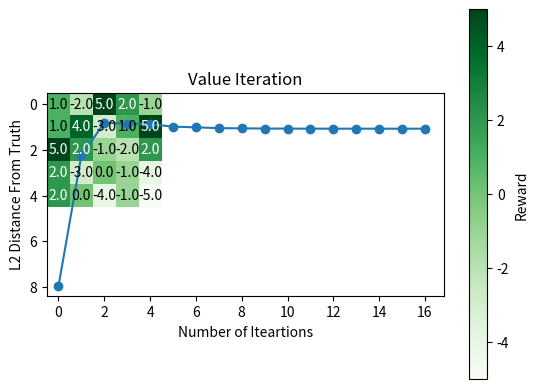

The script that saved this image:
#%%
import numpy as np
import matplotlib.pyplot as plt

# Define the MDP parameters
GRID_SIZE = 5
DISCOUNT_FACTOR = 0.5
REWARD_BASE = -1
REWARD_TOP_RIGHT = 10
ACTIONS = ["up", "down", "left", "right"]

# Action mappings (row, col changes)
action_effects = {
    "up": (-1, 0),
    "down": (1, 0),
    "left": (0, -1),
    "right": (0, 1),
}

# Function to plot the grid with rewards
def plot_grid_with_rewards(grid):
    cmap = plt.cm.Greens  # Colormap
    norm = plt.Normalize(vmin=grid.min(), vmax=grid.max())  # Normalize data for colormap
    plt.imshow(grid, cmap=cmap, origin="upper")
    for i in range(grid.shape[0]):
        for j in range(grid.shape[1]):
            value = grid[i, j]
            rgba = cmap(norm(value))
            luminance = 0.299 * rgba[0] + 0.587 * rgba[1] + 0.114 * rgba[2]
            text_color = "black" if luminance > 0.5 else "white"
            plt.text(j, i, f"{value:.1f}", ha="center", va="center", color=text_color)
    plt.colorbar(label="Reward")
    plt.title("Grid with Rewards")
    plt.show()

# Helper function to get valid actions for a state
def get_valid_actions(state):
    row, col = state
    valid_actions = []
    for action, (d_row, d_col) in action_effects.items():
        next_row, next_col = row + d_row, col + d_col
        if 0 <= next_row < GRID_SIZE and 0 <= next_col < GRID_SIZE:
            valid_actions.append(action)
    return valid_actions

# Helper function to get next state and reward
def get_next_state_and_reward(state, action):
    row, col = state
    d_row, d_col = action_effects[action]
    next_row, next_col = row + d_row, col + d_col

    return (next_row, next_col), rewards[next_row, next_col]

# Solve the Bellman equation directly using matrix inverse
def solve_bellman_directly():
    num_states = GRID_SIZE * GRID_SIZE
    transition_matrix = np.zeros((num_states, num_states))
    reward_vector = np.zeros(num_states)
    reward_best = np.zeros(num_states)
    
    for row in range(GRID_SIZE):
        for col in range(GRID_SIZE):
            state_idx = row * GRID_SIZE + col
            reward_vector[state_idx] = rewards[row, col]

            valid_actions = get_valid_actions((row, col))
            reward_acted = []
            for action in valid_actions:
                (next_row, next_col), reward = get_next_state_and_reward((row, col), action)
                next_idx = next_row * GRID_SIZE + next_col
                transition_matrix[state_idx, next_idx] += 1 / len(valid_actions)
                reward_acted.append(reward)
            reward_best[state_idx] = max(reward_acted)

    identity = np.eye(num_states)
    value_vector = np.linalg.inv(identity - DISCOUNT_FACTOR * transition_matrix) @ reward_best
    return value_vector.reshape((GRID_SIZE, GRID_SIZE))

# Compute the optimal value function using value iteration
def value_iteration(tol=1e-6):
    values = np.zeros((GRID_SIZE, GRID_SIZE))
    delta = float("inf")

    while delta > tol:
        delta = 0
        new_values = np.copy(values)
        for row in range(GRID_SIZE):
            for col in range(GRID_SIZE):
                state = (row, col)
                q_values = []
                valid_actions = get_valid_actions(state)
                for action in valid_actions:
                    (next_row, next_col), reward = get_next_state_and_reward(state, action)
                    q_values.append(reward + DISCOUNT_FACTOR * values[next_row, next_col])
                new_values[row, col] = max(q_values) if q_values else 0
                delta = max(delta, abs(new_values[row, col] - values[row, col]))
        values = new_values

    return values

# Derive the optimal policy from the value function
def get_optimal_policy(values):
    policy = np.full((GRID_SIZE, GRID_SIZE), "", dtype=object)

    for row in range(GRID_SIZE):
        for col in range(GRID_SIZE):
            state = (row, col)
            action_values = {}

            valid_actions = get_valid_actions(state)
            for action in valid_actions:
                (next_row, next_col), reward = get_next_state_and_reward(state, action)
                action_values[action] = reward + DISCOUNT_FACTOR * values[next_row, next_col]

            if action_values:
                policy[row, col] = max(action_values, key=action_values.get)

    return policy

# Compute the optimal policy using policy iteration
def policy_iteration():
    policy = np.full((GRID_SIZE, GRID_SIZE), ACTIONS[0], dtype=object)
    values = np.zeros((GRID_SIZE, GRID_SIZE))
    is_policy_stable = False

    while not is_policy_stable:
        # Policy evaluation
        while True:
            delta = 0
            new_values = np.copy(values)
            for row in range(GRID_SIZE):
                for col in range(GRID_SIZE):
                    state = (row, col)
                    action = policy[row, col]
                    (next_row, next_col), reward = get_next_state_and_reward(state, action)
                    new_values[row, col] = reward + DISCOUNT_FACTOR * values[next_row, next_col]
                    delta = max(delta, abs(new_values[row, col] - values[row, col]))
            values = new_values
            if delta < 1e-6:
                break

        # Policy improvement
        is_policy_stable = True
        for row in range(GRID_SIZE):
            for col in range(GRID_SIZE):
                state = (row, col)
                action_values = {}
                for action in get_valid_actions(state):
                    (next_row, next_col), reward = get_next_state_and_reward(state, action)
                    action_values[action] = reward + DISCOUNT_FACTOR * values[next_row, next_col]

                best_action = max(action_values, key=action_values.get)
                if policy[row, col] != best_action:
                    is_policy_stable = False
                policy[row, col] = best_action

    return values, policy


#%%
# Initialize the reward grid
np.random.seed(42)  # Set a seed for reproducibility
rewards = np.random.randint(-5, 6, size=(GRID_SIZE, GRID_SIZE))
# rewards = np.full((GRID_SIZE, GRID_SIZE), REWARD_BASE)
# rewards[0, GRID_SIZE - 1] = REWARD_TOP_RIGHT

# Solve using Bellman equation directly
optimal_values_direct = solve_bellman_directly()
print("\nOptimal Value Function (Direct Solution):")
print(optimal_values_direct)

# Solve using value iteration
optimal_values_vi = value_iteration()
print("\nOptimal Value Function (Value / Policy Iteration):")
print(optimal_values_vi)

# Solve using policy iteration
optimal_values_pi, optimal_policy_pi = policy_iteration()
# print("\nOptimal Value Function (Policy Iteration):")
# print(optimal_values_pi)

# Derive the optimal policy from direct solution
optimal_policy = get_optimal_policy(optimal_values_direct)
print("\nOptimal Policy (Direct Solution):")
print(optimal_policy)

# Derive the optimal policy from value iteration
optimal_policy = get_optimal_policy(optimal_values_vi)
print("\nOptimal Policy (Value Iteration):")
print(optimal_policy)

# Derive the optimal policy from policy iteration
print("\nOptimal Policy (Policy Iteration):")
print(optimal_policy_pi)

plot_grid_with_rewards(rewards)

#%%

tol = 1e-4
values = np.zeros((GRID_SIZE, GRID_SIZE))
delta = float("inf")
gap = []

while delta > tol:
    delta = 0
    new_values = np.copy(values)
    for row in range(GRID_SIZE):
        for col in range(GRID_SIZE):
            state = (row, col)
            q_values = []
            valid_actions = get_valid_actions(state)
            for action in valid_actions:
                (next_row, next_col), reward = get_next_state_and_reward(state, action)
                q_values.append(reward + DISCOUNT_FACTOR * values[next_row, next_col])
            new_values[row, col] = max(q_values) if q_values else 0
            delta = max(delta, abs(new_values[row, col] - values[row, col]))
    values = new_values
    gap.append(np.mean((values - optimal_values_direct)**2))

plt.plot(gap, '-o')
plt.xlabel("Number of Iteartions")
plt.ylabel("L2 Distance From Truth")
plt.title("Value Iteration")
plt.show()